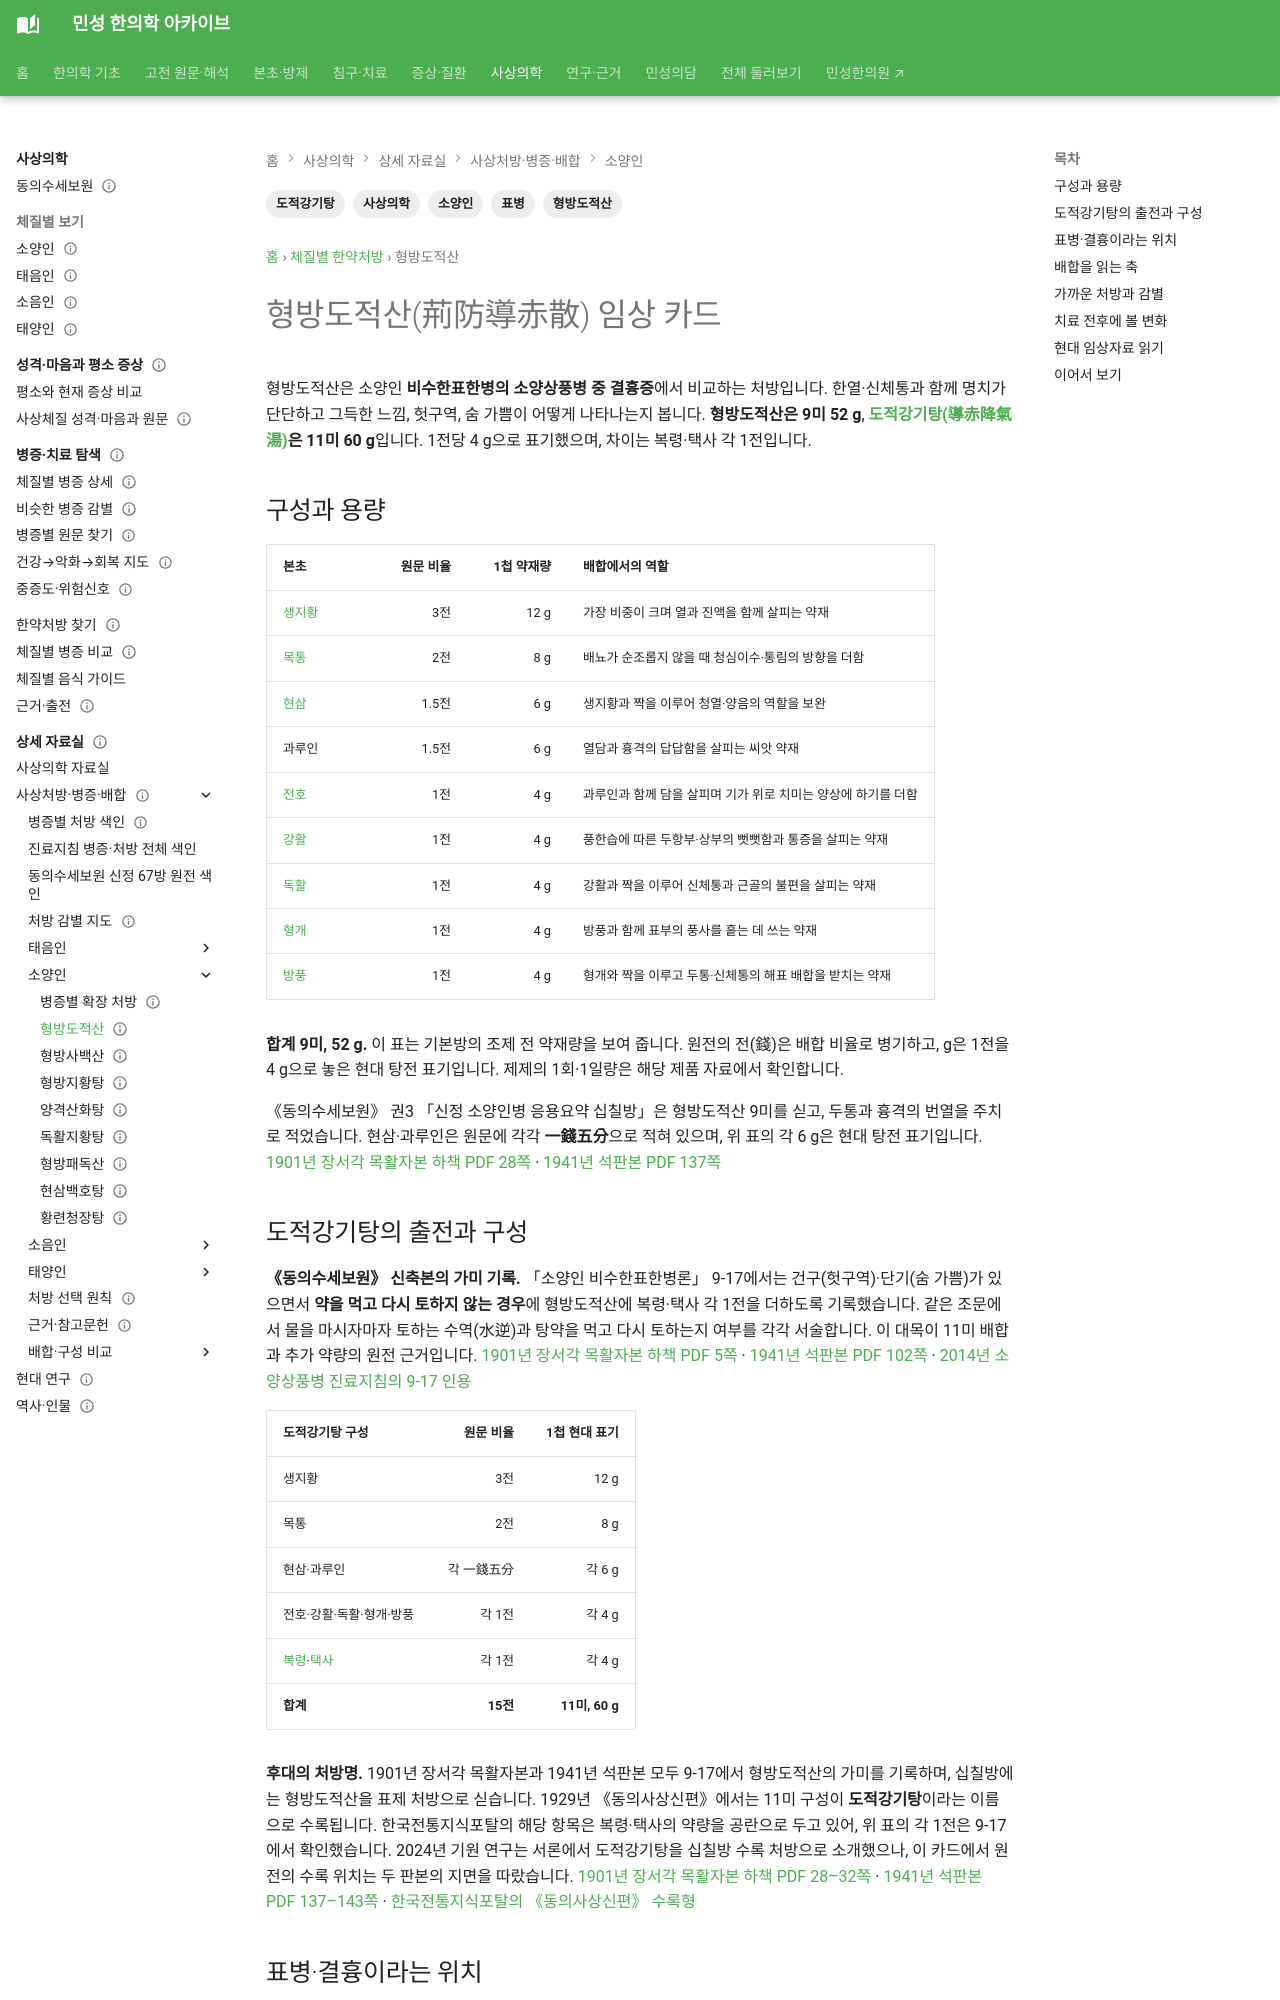

repository: joowon1111/minseong-korean-medicine-wiki · page: sasang-formula-cards/hyeongbangdojeok-san/index.html · generator: mkdocs

---
search_title: "형방도적산·도적강기탕 비교 | 1첩 구성·용량과 결흉"
title: 형방도적산(荊防導赤散) 임상 카드
description: 형방도적산 9미와 도적강기탕 11미의 1첩 용량과 출전, 소양상풍 결흉의 심하비경만·건구·단기, 형방사백산·형방지황탕과의 감별을 정리합니다.
tags: [사상의학, 소양인, 형방도적산, 도적강기탕, 표병]
status: 검토완료
last_reviewed: 2026-10-02
---
# 형방도적산(荊防導赤散) 임상 카드

형방도적산은 소양인 **비수한표한병의 소양상풍병 중 결흉증**에서 비교하는 처방입니다. 한열·신체통과 함께 명치가 단단하고 그득한 느낌, 헛구역, 숨 가쁨이 어떻게 나타나는지 봅니다. **형방도적산은 9미 52 g**, **[도적강기탕(導赤降氣湯)](#dojeokganggi-tang)은 11미 60 g**입니다. 1전당 4 g으로 표기했으며, 차이는 복령·택사 각 1전입니다.

## 구성과 용량

| 본초 | 원문 비율 | 1첩 약재량 | 배합에서의 역할 |
|---|---:|---:|---|
| [생지황](../herbs/fresh-rehmannia.md) | 3전 | 12 g | 가장 비중이 크며 열과 진액을 함께 살피는 약재 |
| [목통](../herbs/akebia-stem.md) | 2전 | 8 g | 배뇨가 순조롭지 않을 때 청심이수·통림의 방향을 더함 |
| [현삼](../herbs/scrophularia.md) | 1.5전 | 6 g | 생지황과 짝을 이루어 청열·양음의 역할을 보완 |
| 과루인 | 1.5전 | 6 g | 열담과 흉격의 답답함을 살피는 씨앗 약재 |
| [전호](../herbs/peucedanum-root.md) | 1전 | 4 g | 과루인과 함께 담을 살피며 기가 위로 치미는 양상에 하기를 더함 |
| [강활](../herbs/notopterygium.md) | 1전 | 4 g | 풍한습에 따른 두항부·상부의 뻣뻣함과 통증을 살피는 약재 |
| [독활](../herbs/angelica-pubescens.md) | 1전 | 4 g | 강활과 짝을 이루어 신체통과 근골의 불편을 살피는 약재 |
| [형개](../herbs/schizonepeta.md) | 1전 | 4 g | 방풍과 함께 표부의 풍사를 흩는 데 쓰는 약재 |
| [방풍](../herbs/saposhnikovia.md) | 1전 | 4 g | 형개와 짝을 이루고 두통·신체통의 해표 배합을 받치는 약재 |

**합계 9미, 52 g.** 이 표는 기본방의 조제 전 약재량을 보여 줍니다. 원전의 전(錢)은 배합 비율로 병기하고, g은 1전을 4 g으로 놓은 현대 탕전 표기입니다. 제제의 1회·1일량은 해당 제품 자료에서 확인합니다.

《동의수세보원》 권3 「신정 소양인병 응용요약 십칠방」은 형방도적산 9미를 싣고, 두통과 흉격의 번열을 주치로 적었습니다. 현삼·과루인은 원문에 각각 **一錢五分**으로 적혀 있으며, 위 표의 각 6 g은 현대 탕전 표기입니다. [1901년 장서각 목활자본 하책 PDF 28쪽](https://jsg.aks.ac.kr/data/serviceFiles/pdf/K3-328_002.pdf#page=28) · [1941년 석판본 PDF 137쪽](https://upload.wikimedia.org/wikipedia/commons/1/12/CNTS-00047980362_東醫壽世保元.pdf#page=137)
